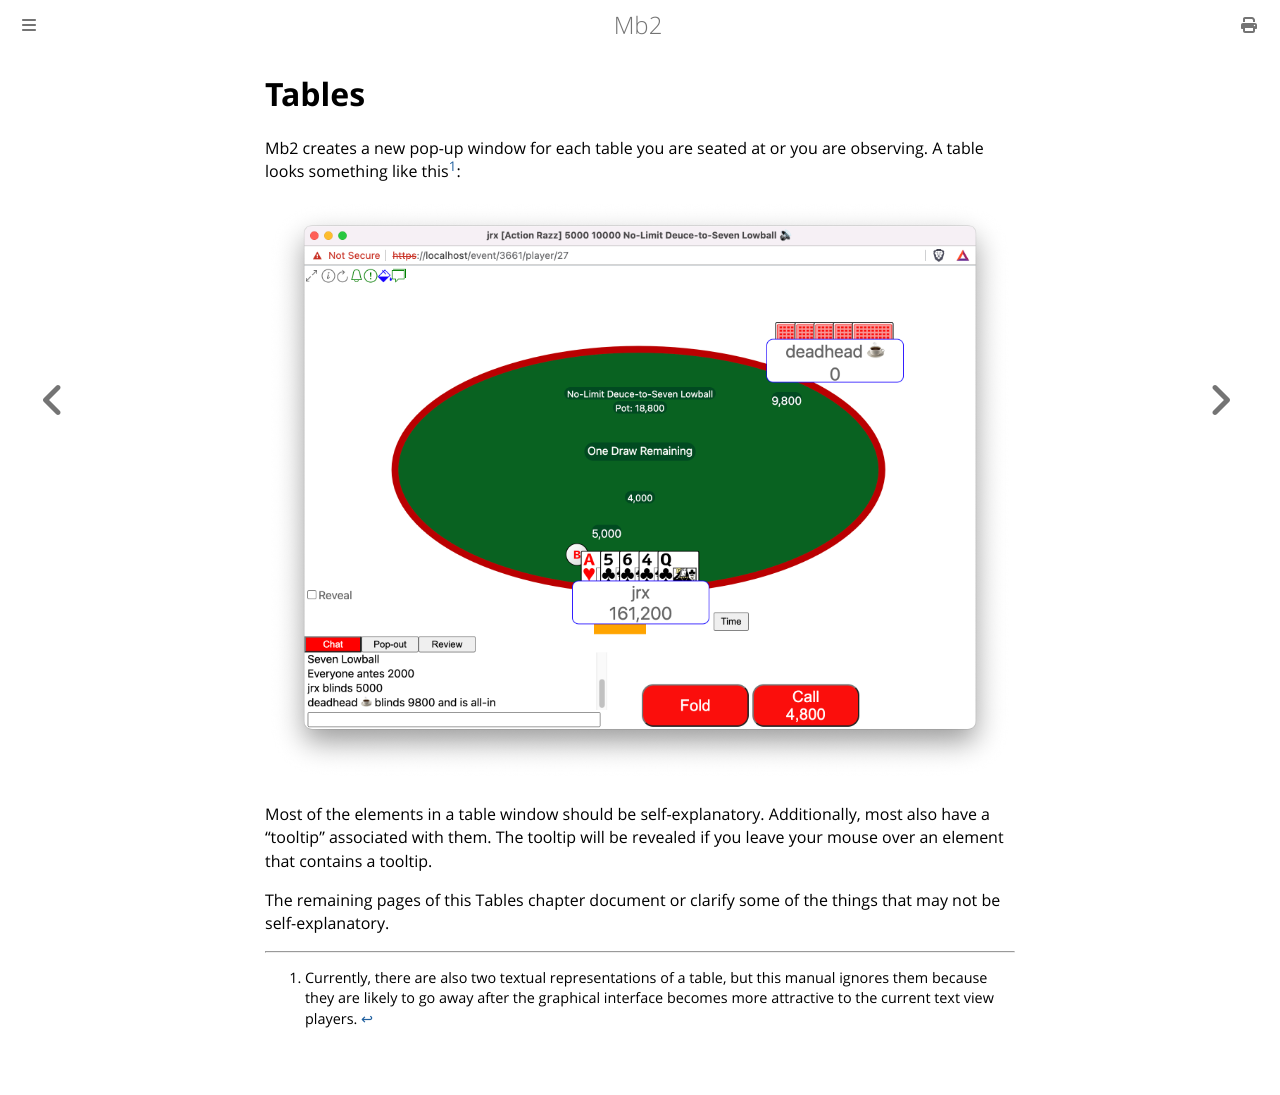

repository: ctm/mb2-doc · page: tables.html · generator: mdbook

# Tables

Mb2 creates a new pop-up window for each table you are seated at or you
are observing. A table looks something like this[^1]:

![Table](./table.png "Table")

Most of the elements in a table window should be self-explanatory.
Additionally, most also have a "tooltip" associated with them.  The
tooltip will be revealed if you leave your mouse over an element
that contains a tooltip.

The remaining pages of this Tables chapter document or clarify some of
the things that may not be self-explanatory.

[^1]: Currently, there are also two textual representations of a table,
but this manual ignores them because they are likely to go away after
the graphical interface becomes more attractive to the current text view
players.
